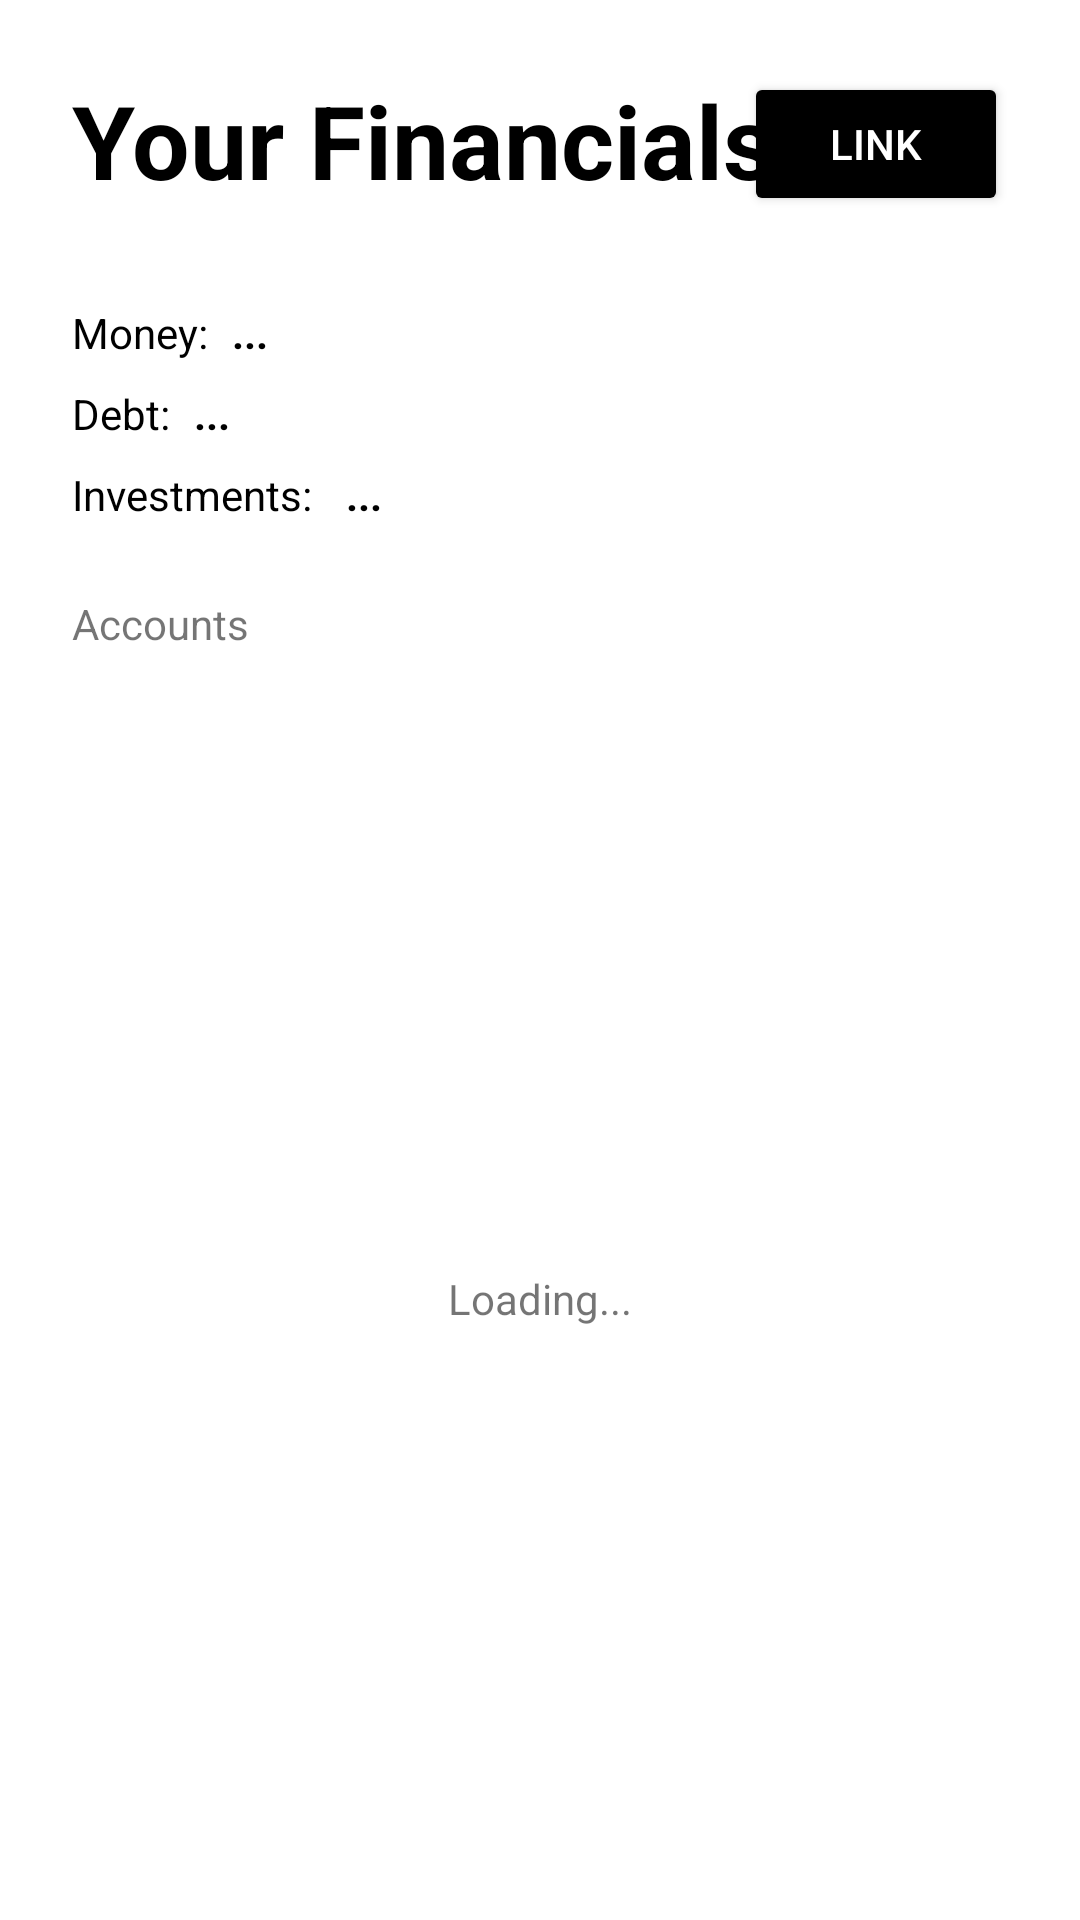

Android layout source for this screen:
<!-- AndroidManifest.xml: application theme Theme.Birch -->
<!-- res/layout/fragment_your_financials.xml -->
<?xml version="1.0" encoding="utf-8"?>
<androidx.constraintlayout.widget.ConstraintLayout xmlns:android="http://schemas.android.com/apk/res/android"
    xmlns:app="http://schemas.android.com/apk/res-auto"
    xmlns:tools="http://schemas.android.com/tools"
    android:layout_width="match_parent"
    android:layout_height="match_parent"
    android:visibility="visible"
    tools:context=".ui.YourFinancials.YourFinancialsFragment">

    
    <TextView
        android:id="@+id/textView5"
        android:layout_width="wrap_content"
        android:layout_height="wrap_content"
        android:layout_marginStart="24dp"
        android:layout_marginTop="24dp"
        android:text="Your Financials"
        android:textAppearance="@style/TextAppearance.AppCompat.Display1"
        android:textColor="#000000"
        android:textStyle="bold"
        app:layout_constraintStart_toStartOf="parent"
        app:layout_constraintTop_toTopOf="parent" />

    <TextView
        android:id="@+id/tv_notLinkedMessage"
        android:layout_width="wrap_content"
        android:layout_height="wrap_content"
        android:text="Link to Plaid to View your Data"
        android:visibility="invisible"
        app:layout_constraintBottom_toBottomOf="parent"
        app:layout_constraintEnd_toEndOf="parent"
        app:layout_constraintStart_toStartOf="parent"
        app:layout_constraintTop_toBottomOf="@+id/textView5" />

    <androidx.constraintlayout.widget.ConstraintLayout
        android:id="@+id/cl_home_yourFinancials"
        android:layout_width="0dp"
        android:layout_height="0dp"
        android:layout_marginStart="24dp"
        android:layout_marginTop="24dp"
        android:layout_marginEnd="24dp"
        android:radius="20dp"
        app:layout_constraintBottom_toTopOf="@+id/yourFinancials_debt_layout"
        app:layout_constraintEnd_toEndOf="parent"
        app:layout_constraintHorizontal_bias="0.0"
        app:layout_constraintStart_toStartOf="parent"
        app:layout_constraintTop_toBottomOf="@+id/textView5"
        app:layout_constraintVertical_bias="0.0">

        <TextView
            android:id="@+id/tv_yourFinancials_title"
            android:layout_width="wrap_content"
            android:layout_height="wrap_content"
            android:layout_marginTop="8dp"
            android:text="Money:"
            android:textAppearance="@style/TextAppearance.AppCompat.Small"
            android:textColor="#000000"
            app:layout_constraintStart_toStartOf="parent"
            app:layout_constraintTop_toTopOf="parent" />

        <TextView
            android:id="@+id/tv_yourFinancials_total"
            android:layout_width="wrap_content"
            android:layout_height="wrap_content"
            android:layout_marginStart="8dp"
            android:text="..."
            android:textAppearance="@style/TextAppearance.AppCompat.Small"
            android:textColor="#000000"
            android:textStyle="bold"
            app:layout_constraintBottom_toBottomOf="@+id/tv_yourFinancials_title"
            app:layout_constraintStart_toEndOf="@+id/tv_yourFinancials_title"
            app:layout_constraintTop_toTopOf="@+id/tv_yourFinancials_title" />

        <com.google.android.material.button.MaterialButton
            android:id="@+id/btn_linkBank"
            android:layout_width="wrap_content"
            android:layout_height="wrap_content"
            android:text="Request"
            android:visibility="gone"
            app:layout_constraintEnd_toEndOf="parent"
            app:layout_constraintTop_toTopOf="parent" />

        <TextView
            android:id="@+id/textView30"
            android:layout_width="wrap_content"
            android:layout_height="wrap_content"
            android:layout_marginTop="8dp"
            android:text="Debt:"
            android:textColor="#000000"
            app:layout_constraintStart_toStartOf="parent"
            app:layout_constraintTop_toBottomOf="@+id/tv_yourFinancials_title" />

        <TextView
            android:id="@+id/tv_yourFinancials_debt"
            android:layout_width="wrap_content"
            android:layout_height="wrap_content"
            android:layout_marginStart="8dp"
            android:text="..."
            android:textColor="#000000"
            android:textStyle="bold"
            app:layout_constraintBottom_toBottomOf="@+id/textView30"
            app:layout_constraintStart_toEndOf="@+id/textView30"
            app:layout_constraintTop_toTopOf="@+id/textView30" />

        <TextView
            android:id="@+id/textView32"
            android:layout_width="wrap_content"
            android:layout_height="wrap_content"
            android:layout_marginTop="8dp"
            android:text="Investments: "
            android:textColor="#000000"
            app:layout_constraintStart_toStartOf="parent"
            app:layout_constraintTop_toBottomOf="@+id/textView30" />

        <TextView
            android:id="@+id/tv_yourFinancials_investments"
            android:layout_width="wrap_content"
            android:layout_height="wrap_content"
            android:layout_marginStart="8dp"
            android:text="..."
            android:textColor="#000000"
            android:textStyle="bold"
            app:layout_constraintBottom_toBottomOf="@+id/textView32"
            app:layout_constraintStart_toEndOf="@+id/textView32"
            app:layout_constraintTop_toTopOf="@+id/textView32" />

        <androidx.recyclerview.widget.RecyclerView
            android:id="@+id/rv_home_YourFinancials"
            android:layout_width="0dp"
            android:layout_height="0dp"
            android:layout_marginTop="8dp"
            app:layout_constraintBottom_toBottomOf="parent"
            app:layout_constraintEnd_toEndOf="parent"
            app:layout_constraintStart_toStartOf="parent"
            app:layout_constraintTop_toBottomOf="@+id/textView9">

        </androidx.recyclerview.widget.RecyclerView>

        <TextView
            android:id="@+id/textView9"
            android:layout_width="wrap_content"
            android:layout_height="wrap_content"
            android:layout_marginTop="24dp"
            android:text="Accounts"
            app:layout_constraintStart_toStartOf="parent"
            app:layout_constraintTop_toBottomOf="@+id/textView32" />

        <TextView
            android:id="@+id/tv_loadingAccounts"
            android:layout_width="wrap_content"
            android:layout_height="wrap_content"
            android:text="Loading..."
            app:layout_constraintBottom_toBottomOf="@+id/rv_home_YourFinancials"
            app:layout_constraintEnd_toEndOf="parent"
            app:layout_constraintStart_toStartOf="parent"
            app:layout_constraintTop_toTopOf="@+id/rv_home_YourFinancials" />

    </androidx.constraintlayout.widget.ConstraintLayout>

    <androidx.constraintlayout.widget.ConstraintLayout
        android:id="@+id/yourFinancials_debt_layout"
        android:layout_width="0dp"
        android:layout_height="wrap_content"
        android:layout_marginStart="24dp"
        android:layout_marginEnd="24dp"
        android:radius="20dp"
        android:visibility="gone"
        app:layout_constraintBottom_toBottomOf="parent"
        app:layout_constraintEnd_toEndOf="parent"
        app:layout_constraintStart_toStartOf="parent">

        <TextView
            android:id="@+id/tv_yourFinancials_debt_title"
            android:layout_width="wrap_content"
            android:layout_height="wrap_content"
            android:layout_marginTop="8dp"
            android:text="Debt:"
            android:textAppearance="@style/TextAppearance.AppCompat.Medium"
            app:layout_constraintStart_toStartOf="parent"
            app:layout_constraintTop_toTopOf="parent" />

        <androidx.recyclerview.widget.RecyclerView
            android:id="@+id/rv_yourFinancials_Debt"
            android:layout_width="0dp"
            android:layout_height="wrap_content"
            android:background="@color/white_gray"
            app:layout_constraintBottom_toBottomOf="parent"
            app:layout_constraintEnd_toEndOf="parent"
            app:layout_constraintStart_toStartOf="parent"
            app:layout_constraintTop_toBottomOf="@+id/tv_yourFinancials_debt_title">

        </androidx.recyclerview.widget.RecyclerView>

        <TextView
            android:id="@+id/tv_yourFinancials_debt_total"
            android:layout_width="wrap_content"
            android:layout_height="wrap_content"
            android:layout_marginStart="8dp"
            android:text="$5,168"
            android:textAppearance="@style/TextAppearance.AppCompat.Medium"
            android:textColor="#000000"
            android:textStyle="bold"
            app:layout_constraintBottom_toBottomOf="@+id/tv_yourFinancials_debt_title"
            app:layout_constraintStart_toEndOf="@+id/tv_yourFinancials_debt_title"
            app:layout_constraintTop_toTopOf="@+id/tv_yourFinancials_debt_title" />

        <com.google.android.material.button.MaterialButton
            android:id="@+id/btn_linkDebt"
            android:layout_width="wrap_content"
            android:layout_height="wrap_content"
            android:text="Request"
            app:layout_constraintBottom_toTopOf="@+id/rv_yourFinancials_Debt"
            app:layout_constraintEnd_toEndOf="parent"
            app:layout_constraintTop_toTopOf="parent" />

    </androidx.constraintlayout.widget.ConstraintLayout>

    <Button
        android:id="@+id/bt_initLink"
        android:layout_width="wrap_content"
        android:layout_height="wrap_content"
        android:layout_marginTop="24dp"
        android:layout_marginEnd="24dp"
        android:backgroundTint="#000000"
        android:text="Link"
        android:textColor="#FFFFFF"
        app:layout_constraintEnd_toEndOf="parent"
        app:layout_constraintTop_toTopOf="parent" />


</androidx.constraintlayout.widget.ConstraintLayout>
<!-- resources referenced by this layout -->
<resources>
  <color name="white_gray">#FFE2E2E2</color>
  <style name="Theme.Birch" parent="Theme.MaterialComponents.DayNight.DarkActionBar">
          <item name="windowNoTitle">true</item>
  
          <item name="android:windowBackground">@color/white</item>
          <item name="android:windowActivityTransitions">@color/white_ivory</item>
  
          
          <item name="colorPrimary">@color/white_variant</item>
          <item name="colorPrimaryVariant">@color/white_variant</item>
          <item name="colorOnPrimary">@color/blue_gray</item>
          
          <item name="colorSecondary">@color/dark_gray</item>
          <item name="colorSecondaryVariant">@color/blue_gray</item>
          <item name="colorOnSecondary">@color/white_variant</item>
      </style>
  <color name="white">#FFFFFFFF</color>
  <color name="white_ivory">#FFFFFFF3</color>
  <color name="white_variant">#FFB1B1B1</color>
  <color name="blue_gray">#FF748294</color>
  <color name="dark_gray">#FF566270</color>
</resources>
